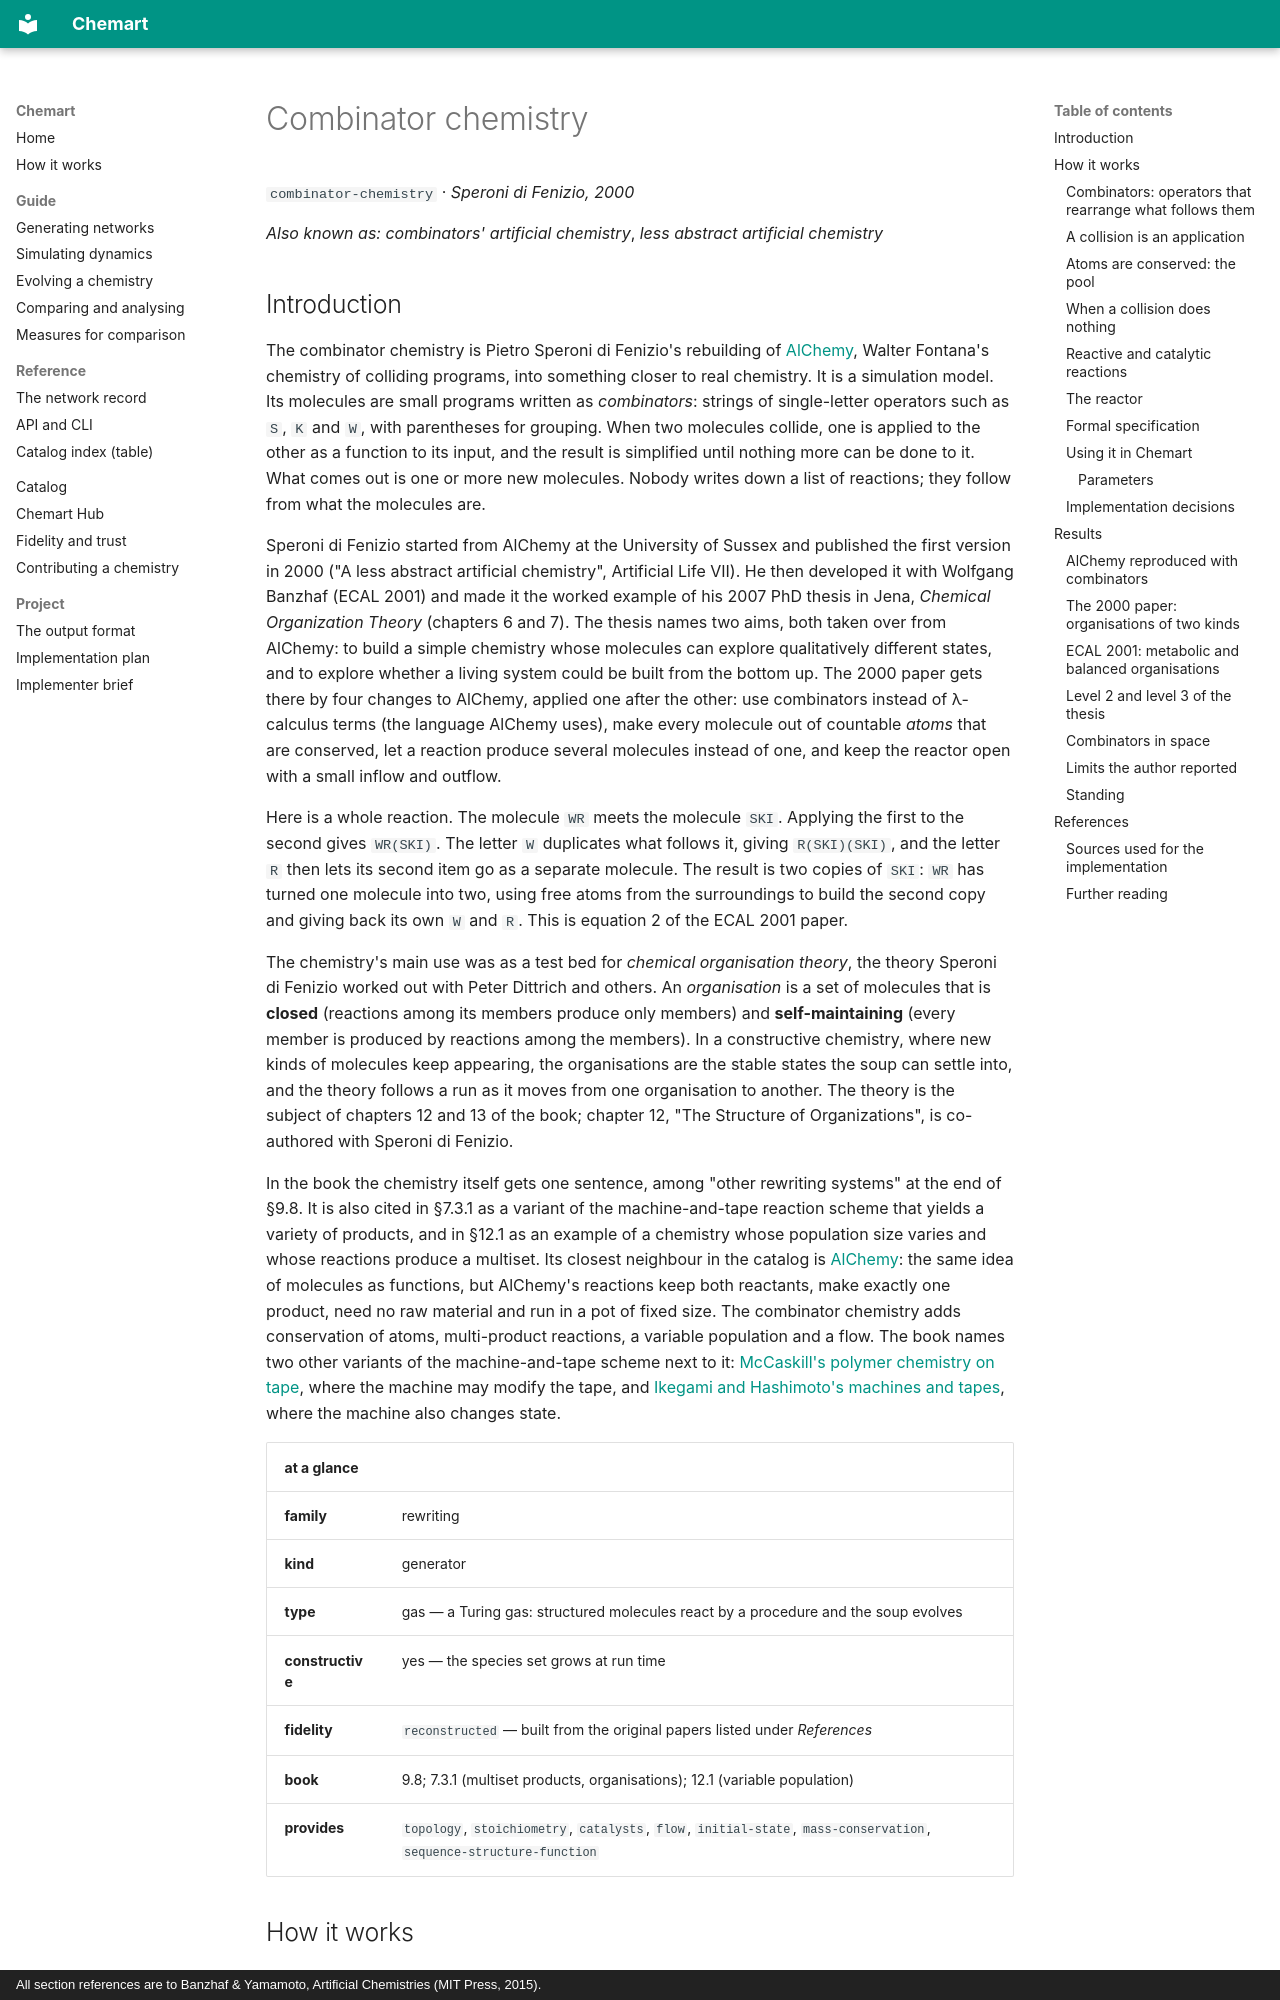

repository: MarcoTuc/Chemart · page: catalog/combinator-chemistry/index.html · generator: mkdocs · copyright: All section references are to Banzhaf & Yamamoto, Artificial Chemistries (MIT Press, 2015).

<!-- Generated by tools/gen_catalog_pages.py from catalog/chemistries/combinator-chemistry.yaml and catalog/explainers/combinator-chemistry.md. Edit those, not this file. -->

# Combinator chemistry

`combinator-chemistry` · *Speroni di Fenizio, 2000*

*Also known as:* *combinators' artificial chemistry*, *less abstract artificial chemistry*

## Introduction

The combinator chemistry is Pietro Speroni di Fenizio's rebuilding of
[AlChemy](alchemy.md), Walter Fontana's chemistry of colliding programs, into
something closer to real chemistry. It is a simulation model. Its molecules
are small programs written as *combinators*: strings of single-letter
operators such as `S`, `K` and `W`, with parentheses for grouping. When two
molecules collide, one is applied to the other as a function to its input, and
the result is simplified until nothing more can be done to it. What comes out
is one or more new molecules. Nobody writes down a list of reactions; they
follow from what the molecules are.

Speroni di Fenizio started from AlChemy at the University of Sussex and
published the first version in 2000 ("A less abstract artificial chemistry",
Artificial Life VII). He then developed it with Wolfgang Banzhaf (ECAL 2001)
and made it the worked example of his 2007 PhD thesis in Jena, *Chemical
Organization Theory* (chapters 6 and 7). The thesis names two aims, both taken
over from AlChemy: to build a simple chemistry whose molecules can explore
qualitatively different states, and to explore whether a living system could be
built from the bottom up. The 2000 paper gets there by four changes to AlChemy,
applied one after the other: use combinators instead of λ-calculus terms (the
language AlChemy uses), make every molecule out of countable *atoms* that are
conserved, let a reaction produce several molecules instead of one, and keep
the reactor open with a small inflow and outflow.

Here is a whole reaction. The molecule `WR` meets the molecule `SKI`. Applying
the first to the second gives `WR(SKI)`. The letter `W` duplicates what follows
it, giving `R(SKI)(SKI)`, and the letter `R` then lets its second item go as a
separate molecule. The result is two copies of `SKI`: `WR` has turned one
molecule into two, using free atoms from the surroundings to build the second
copy and giving back its own `W` and `R`. This is equation 2 of the ECAL 2001
paper.

The chemistry's main use was as a test bed for *chemical organisation theory*,
the theory Speroni di Fenizio worked out with Peter Dittrich and others. An
*organisation* is a set of molecules that is **closed** (reactions among its
members produce only members) and **self-maintaining** (every member is
produced by reactions among the members). In a constructive chemistry, where
new kinds of molecules keep appearing, the organisations are the stable
states the soup can settle into, and the theory follows a run as it moves from
one organisation to another. The theory is the subject of chapters 12 and 13
of the book; chapter 12, "The Structure of Organizations", is co-authored with
Speroni di Fenizio.

In the book the chemistry itself gets one sentence, among "other rewriting
systems" at the end of §9.8. It is also cited in §7.3.1 as a variant of the
machine-and-tape reaction scheme that yields a variety of products, and in
§12.1 as an example of a chemistry whose population size varies and whose
reactions produce a multiset. Its closest neighbour in the catalog is
[AlChemy](alchemy.md): the same idea of molecules as functions, but AlChemy's
reactions keep both reactants, make exactly one product, need no raw material
and run in a pot of fixed size. The combinator chemistry adds conservation of
atoms, multi-product reactions, a variable population and a flow. The book
names two other variants of the machine-and-tape scheme next to it:
[McCaskill's polymer chemistry on tape](mccaskill-polymer-tm.md), where the
machine may modify the tape, and
[Ikegami and Hashimoto's machines and tapes](ikegami-hashimoto.md), where the
machine also changes state.

| at a glance | |
|---|---|
| **family** | rewriting |
| **kind** | generator |
| **type** | gas — a Turing gas: structured molecules react by a procedure and the soup evolves |
| **constructive** | yes — the species set grows at run time |
| **fidelity** | `reconstructed` — built from the original papers listed under *References* |
| **book** | 9.8; 7.3.1 (multiset products, organisations); 12.1 (variable population) |
| **provides** | `topology`, `stoichiometry`, `catalysts`, `flow`, `initial-state`, `mass-conservation`, `sequence-structure-function` |

## How it works
